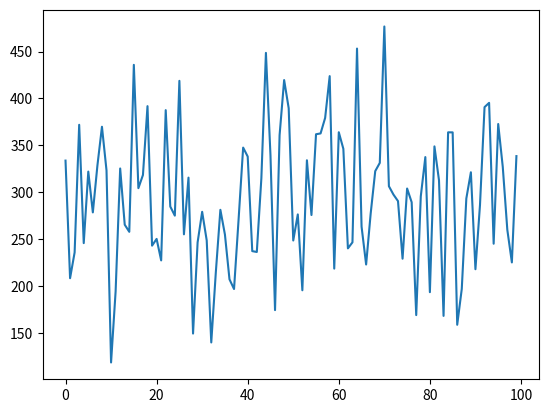

This figure's Python source:
import pandas as pd
import numpy as np
import matplotlib.pyplot as plt

# Simulation variables
NUM_TRIALS  = 100

# Random variables
revenue = np.random.normal(1000, 175, NUM_TRIALS)
margin = np.random.normal(0.30, 0.05, NUM_TRIALS)
profit = revenue*margin

# Print out summary statistics
print(np.mean(profit))
print(np.median(profit))
print(np.std(profit))

# Plots
plt.plot(profit)
plt.show()
